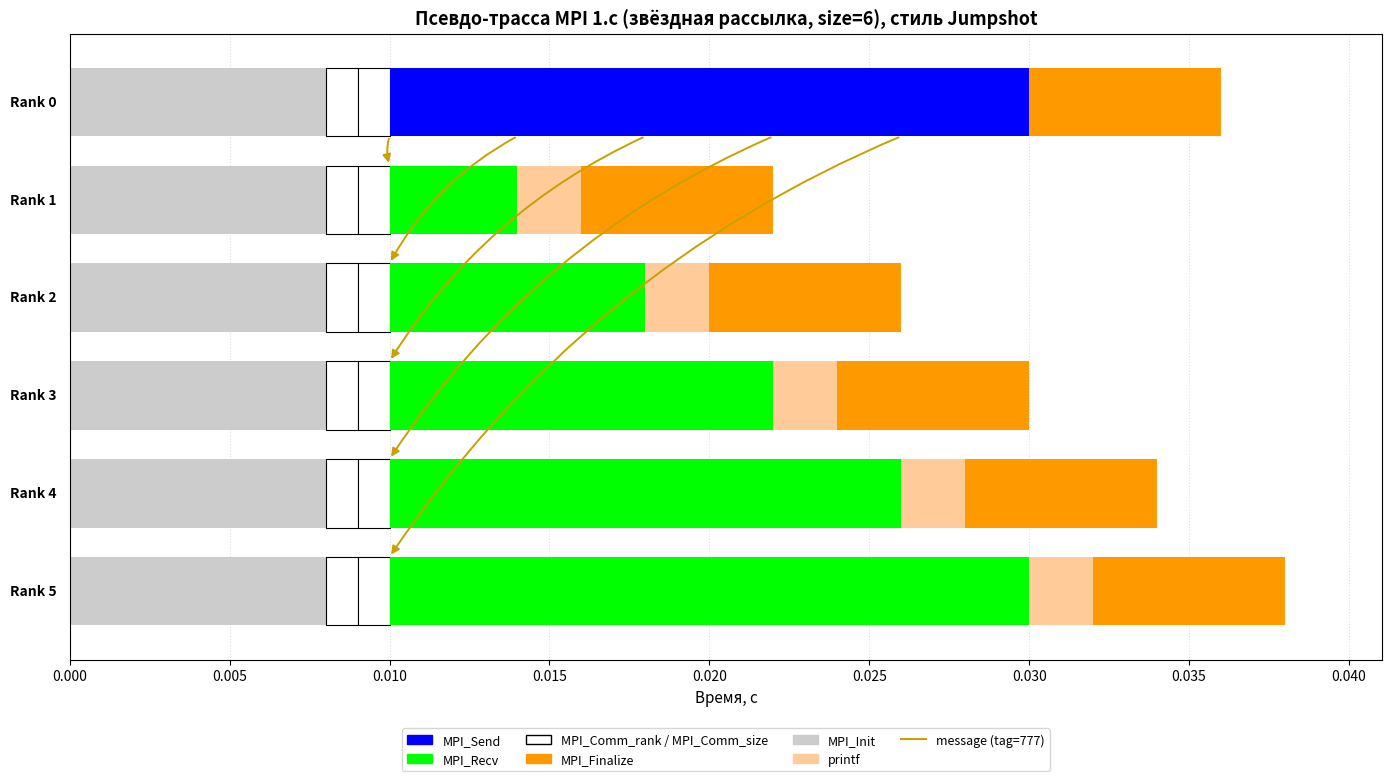

The matplotlib source for this figure:
#!/usr/bin/env python3
"""
Псевдо-трасса MPI-программы 1.c (звёздная рассылка от rank 0) на size=6.
Рисуется в стиле Jumpshot: цветные блоки MPI_Send/MPI_Recv,
белые блоки MPI_Comm_rank/size, оранжевый MPI_Finalize,
жёлтые стрелки-message между процессами.
"""

import matplotlib.pyplot as plt
import matplotlib.patches as mpatches
from matplotlib.lines import Line2D
from matplotlib.patches import FancyArrowPatch

# ---------------------------------------------------------------------------
# Параметры симуляции
# ---------------------------------------------------------------------------
SIZE = 6                     # число процессов
T_MPI_INIT   = 0.008         # MPI_Init
T_COMM_RANK  = 0.001         # MPI_Comm_rank
T_COMM_SIZE  = 0.001         # MPI_Comm_size
T_SEND_SMALL = 0.004         # передача 10 int (MPI_Send)
T_FINALIZE   = 0.006         # MPI_Finalize
T_PRINTF     = 0.002         # printf у ненулевых рангов

# Цвета — как в Jumpshot
C_SEND   = "#0000ff"   # синий
C_RECV   = "#00ff00"   # зелёный
C_RANK   = "#ffffff"   # белый (с чёрной рамкой)
C_SIZE   = "#ffffff"   # белый (с чёрной рамкой)
C_FINAL  = "#ff9900"   # оранжевый
C_INIT   = "#cccccc"   # серый — MPI_Init
C_PRINTF = "#ffcc99"   # светло-оранжевый — printf
C_MSG    = "#c8a000"   # жёлтая стрелка


# ---------------------------------------------------------------------------
# Построение модели выполнения
# ---------------------------------------------------------------------------
def build_events():
    """
    Возвращает dict pid -> список событий.
    Каждое событие: (t_start, t_end, kind, label)
    kind: 'init', 'rank', 'size', 'send', 'recv', 'final', 'printf'
    """
    events = {r: [] for r in range(SIZE)}

    # --- общий пролог: MPI_Init, MPI_Comm_rank, MPI_Comm_size ---
    for r in range(SIZE):
        t = 0.0
        events[r].append((t, t + T_MPI_INIT, "init", "MPI_Init"))
        t += T_MPI_INIT
        events[r].append((t, t + T_COMM_RANK, "rank", "MPI_Comm_rank"))
        t += T_COMM_RANK
        events[r].append((t, t + T_COMM_SIZE, "size", "MPI_Comm_size"))
        t += T_COMM_SIZE

    t_common = T_MPI_INIT + T_COMM_RANK + T_COMM_SIZE

    # -----------------------------------------------------------------
    # Логика 1.c:
    #   rank 0: цикл i = 1..size-1:
    #       заполнить a[i-1][0..9]
    #       MPI_Send(a[i-1], 10, INT, dest=i, tag=777)
    #   rank != 0:
    #       MPI_Recv(b, 10, INT, src=0, tag=777)
    #       printf
    # -----------------------------------------------------------------

    # ---- rank 0: серия из (size-1) Send'ов подряд ----
    t0 = t_common
    for i in range(1, SIZE):
        events[0].append((t0, t0 + T_SEND_SMALL, "send",
                          f"MPI_Send(→{i}, tag=777)"))
        t0 += T_SEND_SMALL
    events[0].append((t0, t0 + T_FINALIZE, "final", "MPI_Finalize"))

    # ---- остальные ранги: Recv от 0 + printf ----
    # Recv стартует сразу после пролога и ждёт, пока rank 0 до него дойдёт.
    # Момент прихода: t_common + i * T_SEND_SMALL
    # (rank 0 шлёт последовательно: 1-й Send кончается в t_common+T_SEND_SMALL,
    #  2-й — в t_common+2*T_SEND_SMALL, и т.д.)
    for r in range(1, SIZE):
        recv_start = t_common
        recv_end   = t_common + r * T_SEND_SMALL
        events[r].append((recv_start, recv_end, "recv",
                          f"MPI_Recv(←0, tag=777)"))
        t = recv_end
        events[r].append((t, t + T_PRINTF, "printf", "printf(result)"))
        t += T_PRINTF
        events[r].append((t, t + T_FINALIZE, "final", "MPI_Finalize"))

    return events


# ---------------------------------------------------------------------------
# Рисование
# ---------------------------------------------------------------------------
def draw_arrow(ax, x0, y0, x1, y1):
    """Жёлтая стрелка message между дорожками (как в Jumpshot)."""
    arrow = FancyArrowPatch(
        (x0, y0 + 0.35), (x1, y1 - 0.35),
        arrowstyle="-|>", mutation_scale=12,
        color=C_MSG, linewidth=1.4,
        connectionstyle="arc3,rad=0.15",
        zorder=5,
    )
    ax.add_patch(arrow)


def plot(events, output="jumpshot_pseudo_1c.png"):
    pids = sorted(events.keys())
    n = len(pids)
    bar_h = 0.7

    t_max = max(e[1] for evs in events.values() for e in evs)
    t_max *= 1.08

    fig_h = max(4.5, 0.9 * n + 2.5)
    fig, ax = plt.subplots(figsize=(14, fig_h))

    # ---- рисуем блоки ----
    for i, r in enumerate(pids):
        y = i
        for (t0, t1, kind, label) in events[r]:
            width = t1 - t0
            if kind == "send":
                ax.broken_barh([(t0, width)], (y - bar_h / 2, bar_h),
                               facecolors=C_SEND, edgecolors="none", zorder=3)
            elif kind == "recv":
                ax.broken_barh([(t0, width)], (y - bar_h / 2, bar_h),
                               facecolors=C_RECV, edgecolors="none", zorder=3)
            elif kind in ("rank", "size"):
                ax.broken_barh([(t0, width)], (y - bar_h / 2, bar_h),
                               facecolors=C_RANK, edgecolors="black",
                               linewidth=0.8, zorder=3)
            elif kind == "final":
                ax.broken_barh([(t0, width)], (y - bar_h / 2, bar_h),
                               facecolors=C_FINAL, edgecolors="none", zorder=3)
            elif kind == "init":
                ax.broken_barh([(t0, width)], (y - bar_h / 2, bar_h),
                               facecolors=C_INIT, edgecolors="none", zorder=2)
            elif kind == "printf":
                ax.broken_barh([(t0, width)], (y - bar_h / 2, bar_h),
                               facecolors=C_PRINTF, edgecolors="none", zorder=3)

    # ---- жёлтые стрелки-message ----
    # rank 0 -> i, tag=777, для i = 1..size-1
    # Берём i-й по счёту Send у rank 0 (i=1 → индекс 3+0, т.к. 3 пролога)
    sends_rank0 = [e for e in events[0] if e[2] == "send"]
    for idx, r in enumerate(range(1, SIZE)):
        send_ev = sends_rank0[idx]
        recv_ev = next(e for e in events[r] if e[2] == "recv")
        draw_arrow(ax, send_ev[0], 0, recv_ev[0], r)

    # ---- подписи слева ----
    for i, r in enumerate(pids):
        ax.text(-0.01 * t_max, i, f"Rank {r}",
                ha="right", va="center", fontsize=10, fontweight="bold")

    ax.set_yticks([])
    ax.set_xlabel("Время, с", fontsize=11)
    ax.set_xlim(0, t_max)
    ax.set_ylim(-0.7, n - 0.3)
    ax.invert_yaxis()
    ax.grid(True, axis="x", linestyle=":", alpha=0.4)
    ax.set_axisbelow(True)
    ax.set_title("Псевдо-трасса MPI 1.c (звёздная рассылка, size=6), стиль Jumpshot",
                 fontsize=13, fontweight="bold")

    # ---- Легенда ----
    handles = [
        mpatches.Patch(color=C_SEND,   label="MPI_Send"),
        mpatches.Patch(color=C_RECV,   label="MPI_Recv"),
        mpatches.Patch(facecolor=C_RANK, edgecolor="black",
                       label="MPI_Comm_rank / MPI_Comm_size"),
        mpatches.Patch(color=C_FINAL,  label="MPI_Finalize"),
        mpatches.Patch(color=C_INIT,   label="MPI_Init"),
        mpatches.Patch(color=C_PRINTF, label="printf"),
        Line2D([0], [0], color=C_MSG, lw=1.5, label="message (tag=777)"),
    ]
    ax.legend(handles=handles, loc="upper center",
              bbox_to_anchor=(0.5, -0.10), ncol=4, fontsize=9,
              frameon=True)

    plt.tight_layout()
    plt.savefig(output, dpi=150, bbox_inches="tight")
    print(f"Сохранено: {output}")


# ---------------------------------------------------------------------------
if __name__ == "__main__":
    events = build_events()
    plot(events, "jumpshot_pseudo_1c.png")
